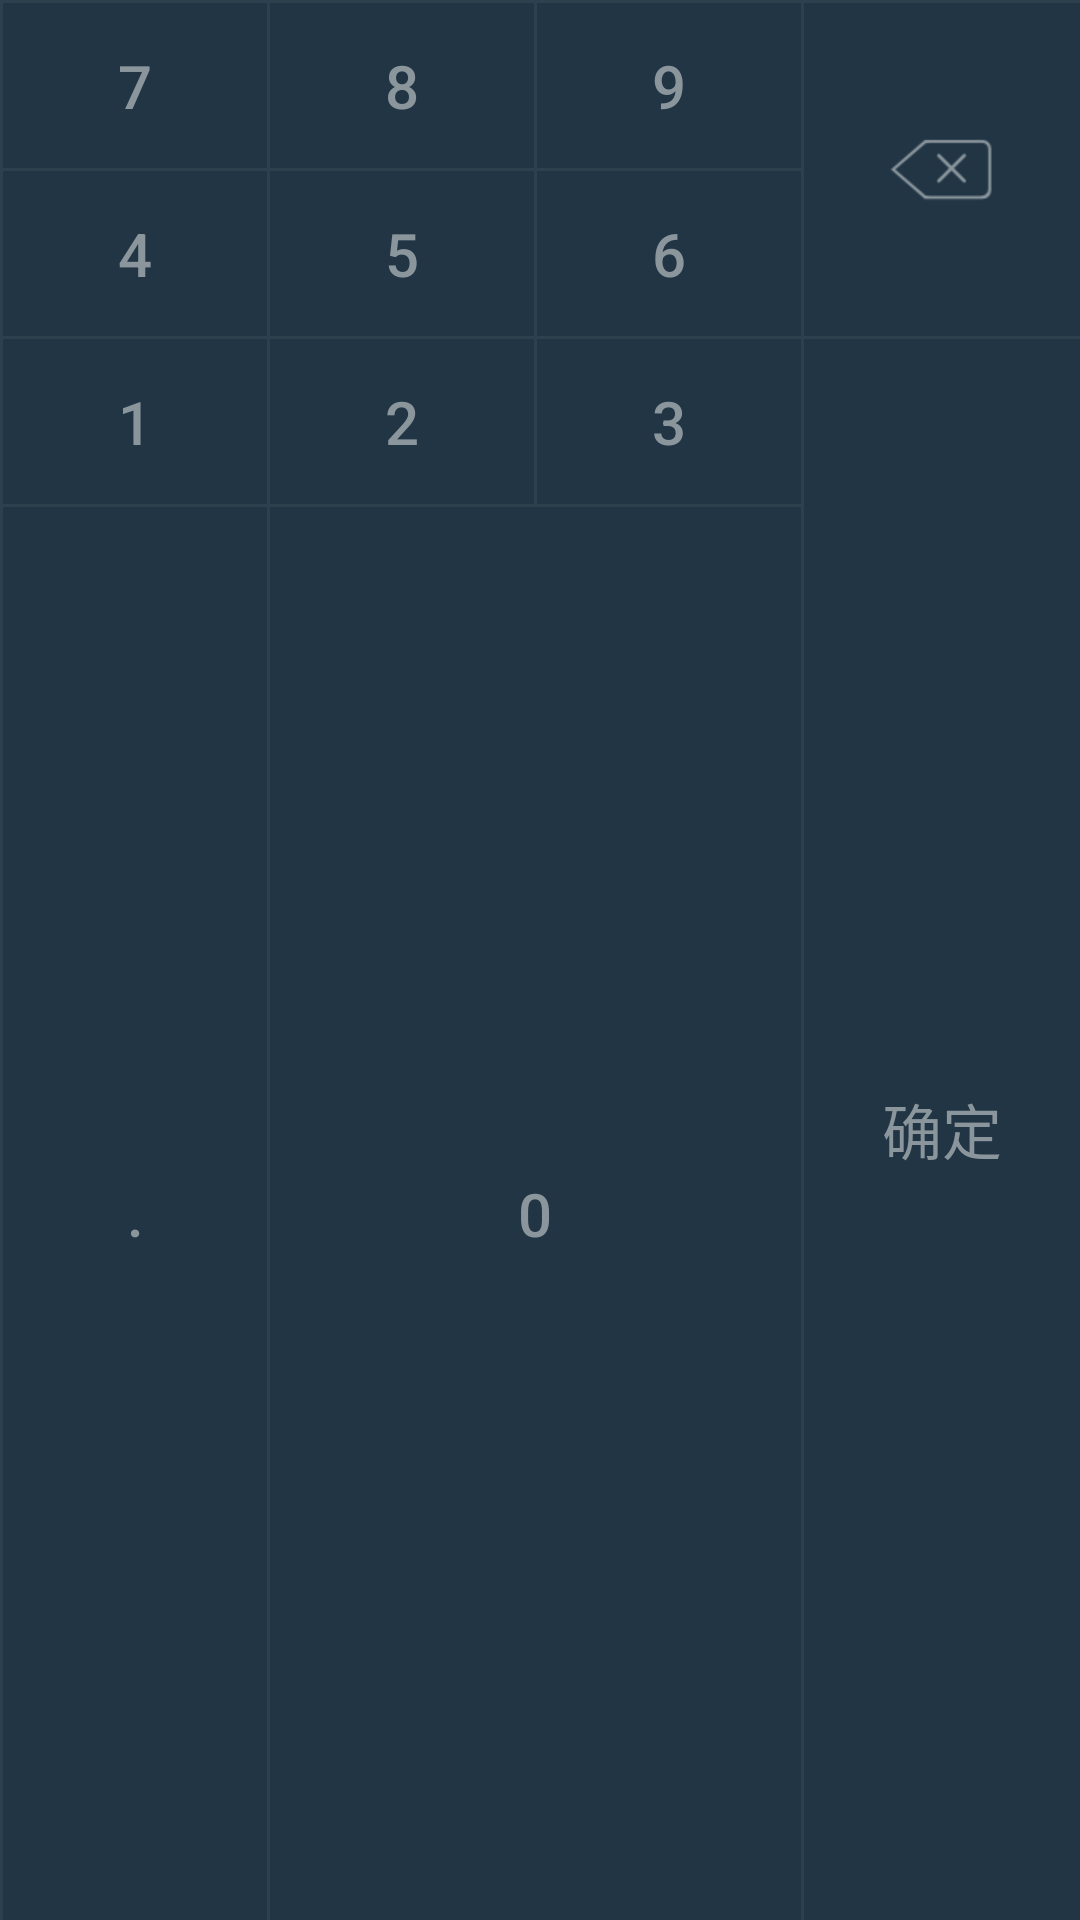

Write the Android layout XML for this screen, with the resource values it uses.
<!-- AndroidManifest.xml: application theme AppTheme -->
<!-- res/layout/keyboard.xml -->
<?xml version="1.0" encoding="utf-8"?>
<GridLayout
    xmlns:android="http://schemas.android.com/apk/res/android"
    android:layout_width="match_parent"
    android:layout_height="wrap_content"
    android:orientation="horizontal"
    android:background="@color/keyboard_divider"
    android:rowCount="4"
    android:columnCount="4">

    <Button
        android:id="@+id/seven"
        android:text="7"
        style="@style/KeyboardTheme"/>
    <Button
        android:id="@+id/eight"
        android:text="8"
        style="@style/KeyboardTheme"/>
    <Button
        android:id="@+id/nine"
        android:text="9"
        style="@style/KeyboardTheme"/>
    <ImageButton
        android:id="@+id/backspace"
        android:src="@mipmap/backspace"
        android:scaleType="center"
        style="@style/KeyboardTheme"
        android:layout_rowSpan="2"
        />
    <Button
        android:id="@+id/four"
        android:text="4"
        style="@style/KeyboardTheme"/>
    <Button
        android:id="@+id/five"
        android:text="5"
        style="@style/KeyboardTheme"/>
    <Button
        android:id="@+id/six"
        android:text="6"
        style="@style/KeyboardTheme"/>
    <Button
        android:id="@+id/one"
        android:text="1"
        style="@style/KeyboardTheme"/>
    <Button
        android:id="@+id/two"
        android:text="2"
        style="@style/KeyboardTheme"/>
    <Button
        android:id="@+id/three"
        android:text="3"
        style="@style/KeyboardTheme"/>
    <Button
        android:id="@+id/ok"
        android:text="确定"
        android:layout_gravity="fill"
        android:layout_rowSpan="2"
        style="@style/KeyboardTheme"/>
    <Button
        android:id="@+id/dot"
        android:text="."
        style="@style/KeyboardTheme"/>
    <Button
        android:id="@+id/zero"
        android:text="0"
        android:layout_columnSpan="2"
        style="@style/KeyboardTheme"/>

</GridLayout>
<!-- resources referenced by this layout -->
<resources>
  <color name="keyboard_divider">#2D404E</color>
  <!-- mipmap backspace: png bitmap (mipmap-xhdpi, 1578 bytes) -->
  <style name="KeyboardTheme" parent="Widget.AppCompat.Button.Borderless">
          <item name="android:textColor">@color/keyboard_button_text</item>
          <item name="android:background">@drawable/keyboard_background</item>
          <item name="android:layout_height">@dimen/keyboard_button_height</item>
          <item name="android:textSize">@dimen/keyboard_text_size</item>
          <item name="android:layout_marginLeft">1dp</item>
          <item name="android:layout_marginTop">1dp</item>
          <item name="android:layout_gravity">fill</item>
      </style>
  <style name="AppTheme" parent="Theme.AppCompat.Light.NoActionBar">
          
          <item name="colorPrimary">@color/colorPrimary</item>
          <item name="colorPrimaryDark">@color/colorPrimaryDark</item>
          <item name="colorAccent">@color/colorAccent</item>
      </style>
  <color name="keyboard_button_text">#8B969C</color>
  <!-- drawable keyboard_background (drawable-v21) -->
  <?xml version="1.0" encoding="utf-8"?>
  <selector xmlns:android="http://schemas.android.com/apk/res/android">
      <item android:state_pressed="true">
          <shape xmlns:android="http://schemas.android.com/apk/res/android">
              <solid android:color="@color/keyboard_button_pressed" />
          </shape>
      </item>
  
      <item android:state_focused="true">
          <shape xmlns:android="http://schemas.android.com/apk/res/android">
              <solid android:color="@color/keyboard_button_pressed" />
          </shape>
      </item>
  
      <item>
          <shape xmlns:android="http://schemas.android.com/apk/res/android">
              <solid android:color="@color/keyboard_button_normal"/>
          </shape>
      </item>
  </selector>
  <dimen name="keyboard_button_height">55dp</dimen>
  <dimen name="keyboard_text_size">20sp</dimen>
  <color name="colorPrimary">#5CB190</color>
  <color name="colorPrimaryDark">#529E81</color>
  <color name="colorAccent">#FF4081</color>
  <color name="keyboard_button_pressed">#111F2A</color>
  <color name="keyboard_button_normal">#213545</color>
</resources>
